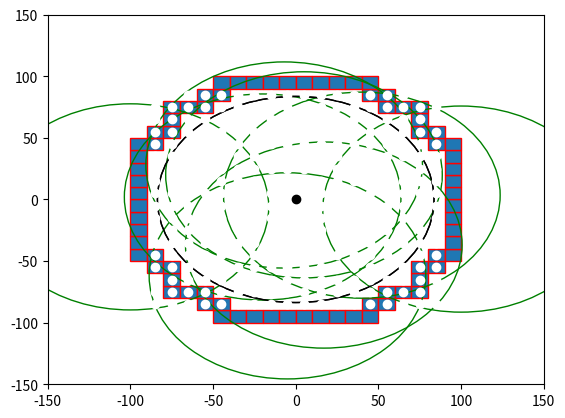

Source code (Python):

import numpy as np
import matplotlib.pyplot as plt
import matplotlib.patches as mpatches


bounding_box_2=np.array([[ -85, -75, -65, -55, -45, -35, -25, -15, -5, 5, 15, 25, 35, 45, 55, 65, 75, 85, -85, -75, -65, -55, -45, -35, -25, -15, -5, 5, 15, 25, 35, 45, 55, 65, 75, 85, -85, -75, -65, -55, -45, -35, -25, -15, -5, 5, 15, 25, 35, 45, 55, 65, 75, 85, -85, -75, -65, -55, -45, -35, -25, -15, -5, 5, 15, 25, 35, 45, 55, 65, 75, 85, -85, -75, -65, -55, -45, -35, -25, -15, -5, 5, 15, 25, 35, 45, 55, 65, 75, 85, -85, -75, -65, -55, -45, -35, -25, -15, -5, 5, 15, 25, 35, 45, 55, 65, 75, 85, -85, -75, -65, -55, -45, -35, -25, -15, -5, 5, 15, 25, 35, 45, 55, 65, 75, 85, -85, -75, -65, -55, -45, -35, -25, -15, -5, 5, 15, 25, 35, 45, 55, 65, 75, 85, -85, -75, -65, -55, -45, -35, -25, -15, -5, 5, 15, 25, 35, 45, 55, 65, 75, 85, -85, -75, -65, -55, -45, -35, -25, -15, -5, 5, 15, 25, 35, 45, 55, 65, 75, 85, -85, -75, -65, -55, -45, -35, -25, -15, -5, 5, 15, 25, 35, 45, 55, 65, 75, 85, -85, -75, -65, -55, -45, -35, -25, -15, -5, 5, 15, 25, 35, 45, 55, 65, 75, 85, -85, -75, -65, -55, -45, -35, -25, -15, -5, 5, 15, 25, 35, 45, 55, 65, 75, 85, -85, -75, -65, -55, -45, -35, -25, -15, -5, 5, 15, 25, 35, 45, 55, 65, 75, 85, -85, -75, -65, -55, -45, -35, -25, -15, -5, 5, 15, 25, 35, 45, 55, 65, 75, 85, -85, -75, -65, -55, -45, -35, -25, -15, -5, 5, 15, 25, 35, 45, 55, 65, 75, 85, -85, -75, -65, -55, -45, -35, -25, -15, -5, 5, 15, 25, 35, 45, 55, 65, 75, 85, -85, -75, -65, -55, -45, -35, -25, -15, -5, 5, 15, 25, 35, 45, 55, 65, 75, 85 ],[ -85, -85, -85, -85, -85, -85, -85, -85, -85, -85, -85, -85, -85, -85, -85, -85, -85, -85, -75, -75, -75, -75, -75, -75, -75, -75, -75, -75, -75, -75, -75, -75, -75, -75, -75, -75, -65, -65, -65, -65, -65, -65, -65, -65, -65, -65, -65, -65, -65, -65, -65, -65, -65, -65, -55, -55, -55, -55, -55, -55, -55, -55, -55, -55, -55, -55, -55, -55, -55, -55, -55, -55, -45, -45, -45, -45, -45, -45, -45, -45, -45, -45, -45, -45, -45, -45, -45, -45, -45, -45, -35, -35, -35, -35, -35, -35, -35, -35, -35, -35, -35, -35, -35, -35, -35, -35, -35, -35, -25, -25, -25, -25, -25, -25, -25, -25, -25, -25, -25, -25, -25, -25, -25, -25, -25, -25, -15, -15, -15, -15, -15, -15, -15, -15, -15, -15, -15, -15, -15, -15, -15, -15, -15, -15, -5, -5, -5, -5, -5, -5, -5, -5, -5, -5, -5, -5, -5, -5, -5, -5, -5, -5, 5, 5, 5, 5, 5, 5, 5, 5, 5, 5, 5, 5, 5, 5, 5, 5, 5, 5, 15, 15, 15, 15, 15, 15, 15, 15, 15, 15, 15, 15, 15, 15, 15, 15, 15, 15, 25, 25, 25, 25, 25, 25, 25, 25, 25, 25, 25, 25, 25, 25, 25, 25, 25, 25, 35, 35, 35, 35, 35, 35, 35, 35, 35, 35, 35, 35, 35, 35, 35, 35, 35, 35, 45, 45, 45, 45, 45, 45, 45, 45, 45, 45, 45, 45, 45, 45, 45, 45, 45, 45, 55, 55, 55, 55, 55, 55, 55, 55, 55, 55, 55, 55, 55, 55, 55, 55, 55, 55, 65, 65, 65, 65, 65, 65, 65, 65, 65, 65, 65, 65, 65, 65, 65, 65, 65, 65, 75, 75, 75, 75, 75, 75, 75, 75, 75, 75, 75, 75, 75, 75, 75, 75, 75, 75, 85, 85, 85, 85, 85, 85, 85, 85, 85, 85, 85, 85, 85, 85, 85, 85, 85, 85 ]])

bounding_box_3=np.array([[ -45, -35, -25, -15, -5, 5, 15, 25, 35, 45, -55, -45, 45, 55, -75, -65, -55, 55, 65, 75, -75, 75, -85, -75, 75, 85, -95, -85, 85, 95, -95, 95, -95, 95, -95, 95, -95, 95, -95, 95, -95, 95, -95, 95, -95, 95, -95, -85, 85, 95, -85, -75, 75, 85, -75, 75, -75, -65, -55, 55, 65, 75, -55, -45, 45, 55, -45, -35, -25, -15, -5, 5, 15, 25, 35, 45],[ -95, -95, -95, -95, -95, -95, -95, -95, -95, -95, -85, -85, -85, -85, -75, -75, -75, -75, -75, -75, -65, -65, -55, -55, -55, -55, -45, -45, -45, -45, -35, -35, -25, -25, -15, -15, -5, -5, 5, 5, 15, 15, 25, 25, 35, 35, 45, 45, 45, 45, 55, 55, 55, 55, 65, 65, 75, 75, 75, 75, 75, 75, 85, 85, 85, 85, 95, 95, 95, 95, 95, 95, 95, 95, 95, 95] ])

cell_rep=np.array([[ -35, -25, -15, -5, 5, 15, 25, 35, -45, -35, -25, -15, -5, 5, 15, 25, 35, 45, -55, -45, -35, -25, -15, -5, 5, 15, 25, 35, 45, 55, -65, -55, -45, -35, -25, -15, -5, 5, 15, 25, 35, 45, 55, 65, -75, -65, -55, -45, -35, -25, -15, -5, 5, 15, 25, 35, 45, 55, 65, 75, -75, -65, -55, -45, -35, -25, -15, -5, 5, 15, 25, 35, 45, 55, 65, 75, -75, -65, -55, -45, -35, -25, -15, -5, 5, 15, 25, 35, 45, 55, 65, 75, -75, -65, -55, -45, -35, -25, -15, -5, 5, 15, 25, 35, 45, 55, 65, 75, -75, -65, -55, -45, -35, -25, -15, -5, 5, 15, 25, 35, 45, 55, 65, 75, -75, -65, -55, -45, -35, -25, -15, -5, 5, 15, 25, 35, 45, 55, 65, 75, -75, -65, -55, -45, -35, -25, -15, -5, 5, 15, 25, 35, 45, 55, 65, 75, -75, -65, -55, -45, -35, -25, -15, -5, 5, 15, 25, 35, 45, 55, 65, 75, -65, -55, -45, -35, -25, -15, -5, 5, 15, 25, 35, 45, 55, 65, -55, -45, -35, -25, -15, -5, 5, 15, 25, 35, 45, 55, -45, -35, -25, -15, -5, 5, 15, 25, 35, 45, -35, -25, -15, -5, 5, 15, 25, 35 ],[ -75, -75, -75, -75, -75, -75, -75, -75, -65, -65, -65, -65, -65, -65, -65, -65, -65, -65, -55, -55, -55, -55, -55, -55, -55, -55, -55, -55, -55, -55, -45, -45, -45, -45, -45, -45, -45, -45, -45, -45, -45, -45, -45, -45, -35, -35, -35, -35, -35, -35, -35, -35, -35, -35, -35, -35, -35, -35, -35, -35, -25, -25, -25, -25, -25, -25, -25, -25, -25, -25, -25, -25, -25, -25, -25, -25, -15, -15, -15, -15, -15, -15, -15, -15, -15, -15, -15, -15, -15, -15, -15, -15, -5, -5, -5, -5, -5, -5, -5, -5, -5, -5, -5, -5, -5, -5, -5, -5, 5, 5, 5, 5, 5, 5, 5, 5, 5, 5, 5, 5, 5, 5, 5, 5, 15, 15, 15, 15, 15, 15, 15, 15, 15, 15, 15, 15, 15, 15, 15, 15, 25, 25, 25, 25, 25, 25, 25, 25, 25, 25, 25, 25, 25, 25, 25, 25, 35, 35, 35, 35, 35, 35, 35, 35, 35, 35, 35, 35, 35, 35, 35, 35, 45, 45, 45, 45, 45, 45, 45, 45, 45, 45, 45, 45, 45, 45, 55, 55, 55, 55, 55, 55, 55, 55, 55, 55, 55, 55, 65, 65, 65, 65, 65, 65, 65, 65, 65, 65, 75, 75, 75, 75, 75, 75, 75, 75  ]])
a=np.diag(range(15))
#print(a)
#print(len(bounding_box))
#print(bounding_box.size)
#print(bounding_box.shape)
#print(bounding_box.reshape(2,289))
#plt.matshow(bounding_box.reshape(2,289))
#(nrows, ncols) = bounding_box.shape
#pixel_plot=plt.figure() #make plot
#plt.title("bounding box")
fig,ax=plt.subplots()
plt.plot([ -85, -75, -65, -55, -45, -35, -25, -15, -5, 5, 15, 25, 35, 45, 55, 65, 75, 85, -85, -75, -65, -55, -45, -35, -25, -15, -5, 5, 15, 25, 35, 45, 55, 65, 75, 85, -85, -75, -65, -55, -45, -35, -25, -15, -5, 5, 15, 25, 35, 45, 55, 65, 75, 85, -85, -75, -65, -55, -45, -35, -25, -15, -5, 5, 15, 25, 35, 45, 55, 65, 75, 85, -85, -75, -65, -55, -45, -35, -25, -15, -5, 5, 15, 25, 35, 45, 55, 65, 75, 85, -85, -75, -65, -55, -45, -35, -25, -15, -5, 5, 15, 25, 35, 45, 55, 65, 75, 85, -85, -75, -65, -55, -45, -35, -25, -15, -5, 5, 15, 25, 35, 45, 55, 65, 75, 85, -85, -75, -65, -55, -45, -35, -25, -15, -5, 5, 15, 25, 35, 45, 55, 65, 75, 85, -85, -75, -65, -55, -45, -35, -25, -15, -5, 5, 15, 25, 35, 45, 55, 65, 75, 85, -85, -75, -65, -55, -45, -35, -25, -15, -5, 5, 15, 25, 35, 45, 55, 65, 75, 85, -85, -75, -65, -55, -45, -35, -25, -15, -5, 5, 15, 25, 35, 45, 55, 65, 75, 85, -85, -75, -65, -55, -45, -35, -25, -15, -5, 5, 15, 25, 35, 45, 55, 65, 75, 85, -85, -75, -65, -55, -45, -35, -25, -15, -5, 5, 15, 25, 35, 45, 55, 65, 75, 85, -85, -75, -65, -55, -45, -35, -25, -15, -5, 5, 15, 25, 35, 45, 55, 65, 75, 85, -85, -75, -65, -55, -45, -35, -25, -15, -5, 5, 15, 25, 35, 45, 55, 65, 75, 85, -85, -75, -65, -55, -45, -35, -25, -15, -5, 5, 15, 25, 35, 45, 55, 65, 75, 85, -85, -75, -65, -55, -45, -35, -25, -15, -5, 5, 15, 25, 35, 45, 55, 65, 75, 85, -85, -75, -65, -55, -45, -35, -25, -15, -5, 5, 15, 25, 35, 45, 55, 65, 75, 85 ],[ -85, -85, -85, -85, -85, -85, -85, -85, -85, -85, -85, -85, -85, -85, -85, -85, -85, -85, -75, -75, -75, -75, -75, -75, -75, -75, -75, -75, -75, -75, -75, -75, -75, -75, -75, -75, -65, -65, -65, -65, -65, -65, -65, -65, -65, -65, -65, -65, -65, -65, -65, -65, -65, -65, -55, -55, -55, -55, -55, -55, -55, -55, -55, -55, -55, -55, -55, -55, -55, -55, -55, -55, -45, -45, -45, -45, -45, -45, -45, -45, -45, -45, -45, -45, -45, -45, -45, -45, -45, -45, -35, -35, -35, -35, -35, -35, -35, -35, -35, -35, -35, -35, -35, -35, -35, -35, -35, -35, -25, -25, -25, -25, -25, -25, -25, -25, -25, -25, -25, -25, -25, -25, -25, -25, -25, -25, -15, -15, -15, -15, -15, -15, -15, -15, -15, -15, -15, -15, -15, -15, -15, -15, -15, -15, -5, -5, -5, -5, -5, -5, -5, -5, -5, -5, -5, -5, -5, -5, -5, -5, -5, -5, 5, 5, 5, 5, 5, 5, 5, 5, 5, 5, 5, 5, 5, 5, 5, 5, 5, 5, 15, 15, 15, 15, 15, 15, 15, 15, 15, 15, 15, 15, 15, 15, 15, 15, 15, 15, 25, 25, 25, 25, 25, 25, 25, 25, 25, 25, 25, 25, 25, 25, 25, 25, 25, 25, 35, 35, 35, 35, 35, 35, 35, 35, 35, 35, 35, 35, 35, 35, 35, 35, 35, 35, 45, 45, 45, 45, 45, 45, 45, 45, 45, 45, 45, 45, 45, 45, 45, 45, 45, 45, 55, 55, 55, 55, 55, 55, 55, 55, 55, 55, 55, 55, 55, 55, 55, 55, 55, 55, 65, 65, 65, 65, 65, 65, 65, 65, 65, 65, 65, 65, 65, 65, 65, 65, 65, 65, 75, 75, 75, 75, 75, 75, 75, 75, 75, 75, 75, 75, 75, 75, 75, 75, 75, 75, 85, 85, 85, 85, 85, 85, 85, 85, 85, 85, 85, 85, 85, 85, 85, 85, 85, 85 ], 'wo')
for item in range(bounding_box_3.shape[1]):
    recy=mpatches.Rectangle((bounding_box_3[0][item]-5,bounding_box_3[1][item]-5), 10, 10, ec="red")  
    ax.add_patch(recy) 
    #recy=mpatches.Rectangle((bounding_box_1[item][0]-5,bounding_box_1[item][1]-5), 10, 10, ec="none")
    #ax.add_patch(recy)

circ0=mpatches.Circle((0, 0), 83.6505, ec="black", fc="none")
ax.plot([0],[0],'ko')
ax.add_patch(circ0)
circ1=mpatches.Circle((5, 20), 83.6505, ec="green", fc="none")
circ2=mpatches.Circle((-7, 28), 83.6505, ec="green", fc="none")
circ3=mpatches.Circle((40, 3.5), 83.6505, ec="green", fc="none")
circ4=mpatches.Circle((100, -7.8), 83.6505, ec="green", fc="none")
circ5=mpatches.Circle((17, -37), 83.6505, ec="green", fc="none")
circ6=mpatches.Circle((-5, -62), 83.6505, ec="green", fc="none")
circ7=mpatches.Circle((-20, 2), 83.6505, ec="green", fc="none")
circ8=mpatches.Circle((-100, -6,0), 83.6505, ec="green", fc="none")
ax.add_patch(circ1)
ax.add_patch(circ2)
ax.add_patch(circ3)
ax.add_patch(circ4)
ax.add_patch(circ5)
ax.add_patch(circ6)
ax.add_patch(circ7)
ax.add_patch(circ8)
ax.add_patch(circ0)

#ax.plot([ -25, -15, -5, 5, 15, 25, -45, -35, -25, 25, 35, 45, -55, -45, 45, 55, -65, -55, 55, 65, -75, -65, 65, 75, -75, 75, -85, -75, 75, 85, -85, 85, -85, 85, -85, 85, -85, 85, -85, -75, 75, 85, -75, 75, -75, -65, 65, 75, -65, -55, 55, 65, -55, -45, 45, 55, -45, -35, -25, 25, 35, 45, -25, -15, -5, 5, 15, 25 ],[ -85, -85, -85, -85, -85, -85, -75, -75, -75, -75, -75, -75, -65, -65, -65, -65, -55, -55, -55, -55, -45, -45, -45, -45, -35, -35, -25, -25, -25, -25, -15, -15, -5, -5, 5, 5, 15, 15, 25, 25, 25, 25, 35, 35, 45, 45, 45, 45, 55, 55, 55, 55, 65, 65, 65, 65, 75, 75, 75, 75, 75, 75, 85, 85, 85, 85, 85, 85 ],'bo')
#ax.plot([ -25, -15, -5, 5, 15, 25, -45, 45, -55, 55, -65, 65, -75, 75, -85, 85, -85, 85, -85, 85, -85, 85, -85, 85, -85, 85, -75, 75, -65, 65, -55, 55, -45, 45, -25, -15, -5, 5, 15, 25, ],[ -85, -85, -85, -85, -85, -85, -75, -75, -65, -65, -55, -55, -45, -45, -25, -25, -15, -15, -5, -5, 5, 5, 15, 15, 25, 25, 45, 45, 55, 55, 65, 65, 75, 75, 85, 85, 85, 85, 85, 85,  ], 'go' )
#ax.plot([ -35, -25, -15, -5, 5, 15, 25, 35, -45, -35, -25, -15, -5, 5, 15, 25, 35, 45, -55, -45, -35, -25, -15, -5, 5, 15, 25, 35, 45, 55, -65, -55, -45, -35, -25, -15, -5, 5, 15, 25, 35, 45, 55, 65, -75, -65, -55, -45, -35, -25, -15, -5, 5, 15, 25, 35, 45, 55, 65, 75, -75, -65, -55, -45, -35, -25, -15, -5, 5, 15, 25, 35, 45, 55, 65, 75, -75, -65, -55, -45, -35, -25, -15, -5, 5, 15, 25, 35, 45, 55, 65, 75, -75, -65, -55, -45, -35, -25, -15, -5, 5, 15, 25, 35, 45, 55, 65, 75, -75, -65, -55, -45, -35, -25, -15, -5, 5, 15, 25, 35, 45, 55, 65, 75, -75, -65, -55, -45, -35, -25, -15, -5, 5, 15, 25, 35, 45, 55, 65, 75, -75, -65, -55, -45, -35, -25, -15, -5, 5, 15, 25, 35, 45, 55, 65, 75, -75, -65, -55, -45, -35, -25, -15, -5, 5, 15, 25, 35, 45, 55, 65, 75, -65, -55, -45, -35, -25, -15, -5, 5, 15, 25, 35, 45, 55, 65, -55, -45, -35, -25, -15, -5, 5, 15, 25, 35, 45, 55, -45, -35, -25, -15, -5, 5, 15, 25, 35, 45, -35, -25, -15, -5, 5, 15, 25, 35 ],[ -75, -75, -75, -75, -75, -75, -75, -75, -65, -65, -65, -65, -65, -65, -65, -65, -65, -65, -55, -55, -55, -55, -55, -55, -55, -55, -55, -55, -55, -55, -45, -45, -45, -45, -45, -45, -45, -45, -45, -45, -45, -45, -45, -45, -35, -35, -35, -35, -35, -35, -35, -35, -35, -35, -35, -35, -35, -35, -35, -35, -25, -25, -25, -25, -25, -25, -25, -25, -25, -25, -25, -25, -25, -25, -25, -25, -15, -15, -15, -15, -15, -15, -15, -15, -15, -15, -15, -15, -15, -15, -15, -15, -5, -5, -5, -5, -5, -5, -5, -5, -5, -5, -5, -5, -5, -5, -5, -5, 5, 5, 5, 5, 5, 5, 5, 5, 5, 5, 5, 5, 5, 5, 5, 5, 15, 15, 15, 15, 15, 15, 15, 15, 15, 15, 15, 15, 15, 15, 15, 15, 25, 25, 25, 25, 25, 25, 25, 25, 25, 25, 25, 25, 25, 25, 25, 25, 35, 35, 35, 35, 35, 35, 35, 35, 35, 35, 35, 35, 35, 35, 35, 35, 45, 45, 45, 45, 45, 45, 45, 45, 45, 45, 45, 45, 45, 45, 55, 55, 55, 55, 55, 55, 55, 55, 55, 55, 55, 55, 65, 65, 65, 65, 65, 65, 65, 65, 65, 65, 75, 75, 75, 75, 75, 75, 75, 75  ],'yo')
#ax.grid()
#for item in range(cell_rep.shape[1]):
#    recy2=mpatches.Rectangle((cell_rep[0][item]-5,cell_rep[1][item]-5), 10, 10, ec="yellow",fc="black")  
#    ax.add_patch(recy2) 
    #recy=mpatches.Rectangle((bounding_box_1[item][0]-5,bounding_box_1[item][1]-5), 10, 10, ec="none")
    #ax.add_patch(recy)

plt.axis([-150, 150, -150, 150])
plt.show()

